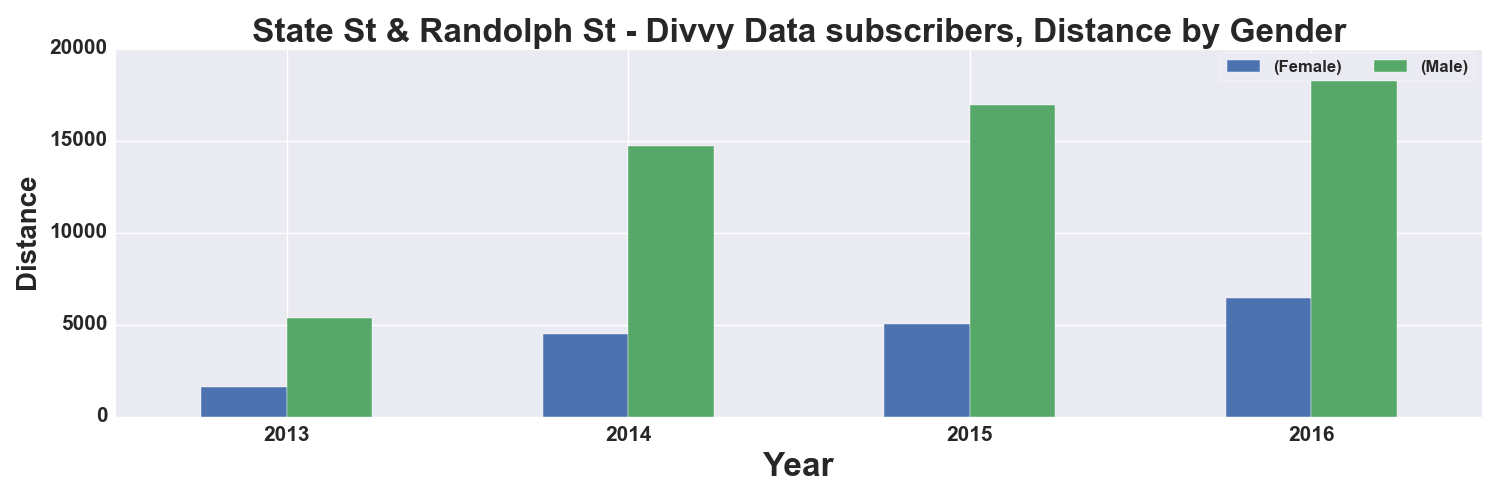

Values plotted in this chart, from the file beside it:
, START TIME YEAR, DISTANCE_Miles, DISTANCE_Miles
GENDER, , Female, Male
0, 2013, 1600, 5338
1, 2014, 4463, 14724
2, 2015, 5045, 16966
3, 2016, 6434, 19003
